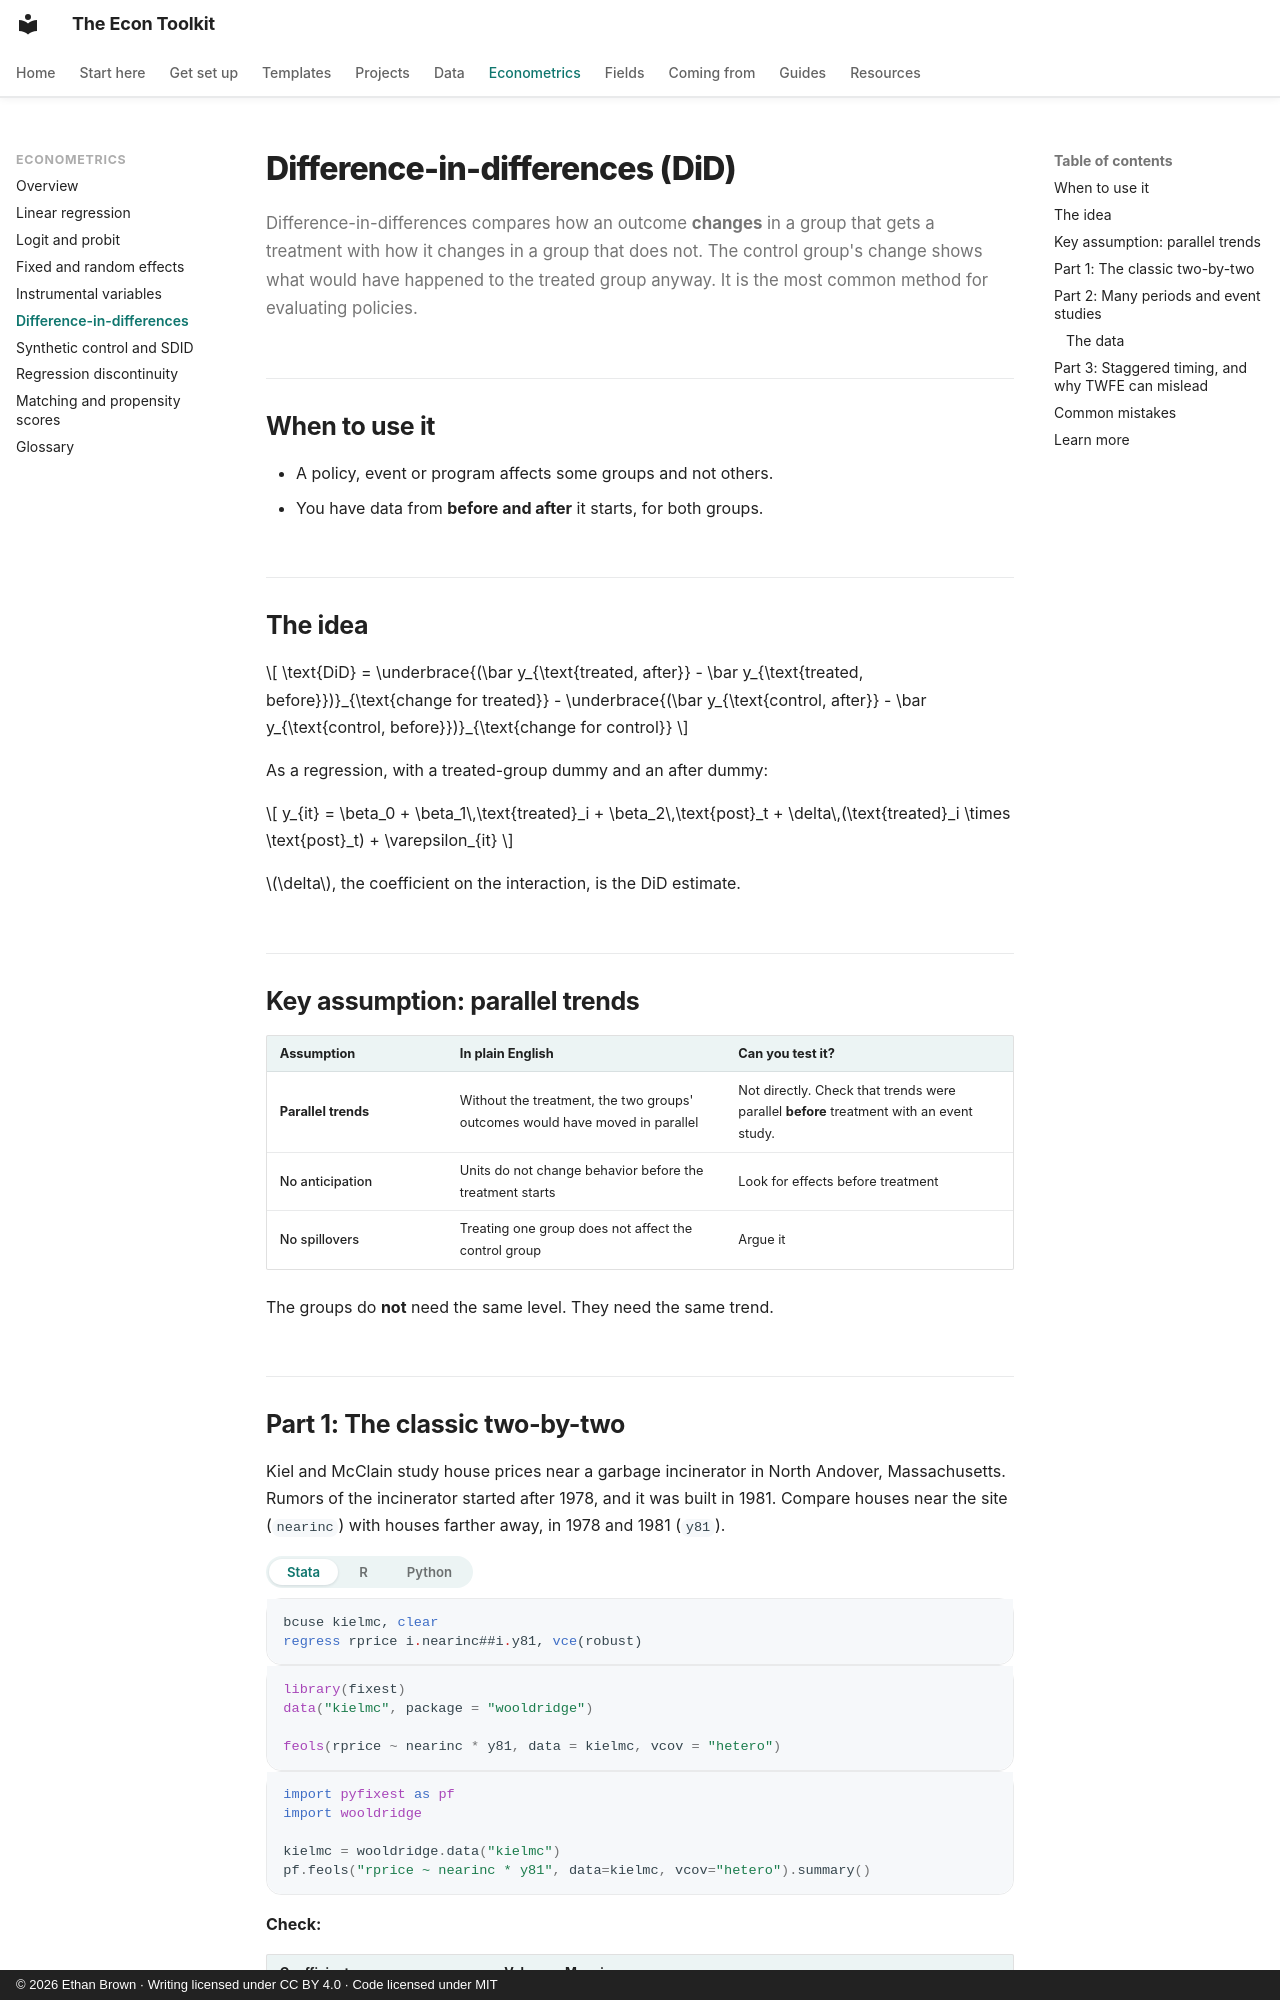

repository: ethanbrownecon/econ-toolkit · page: econometrics/did/index.html · generator: mkdocs · copyright: © 2026 Ethan Brown · Writing licensed under CC BY 4.0 · Code licensed under MIT

# Difference-in-differences (DiD)

Difference-in-differences compares how an outcome **changes** in a group that gets a treatment with how it changes in a group that does not. The control group's change shows what would have happened to the treated group anyway. It is the most common method for evaluating policies.

## When to use it

- A policy, event or program affects some groups and not others.
- You have data from **before and after** it starts, for both groups.

## The idea

\[
\text{DiD} = \underbrace{(\bar y_{\text{treated, after}} - \bar y_{\text{treated, before}})}_{\text{change for treated}} - \underbrace{(\bar y_{\text{control, after}} - \bar y_{\text{control, before}})}_{\text{change for control}}
\]

As a regression, with a treated-group dummy and an after dummy:

\[
y_{it} = \beta_0 + \beta_1\,\text{treated}_i + \beta_2\,\text{post}_t + \delta\,(\text{treated}_i \times \text{post}_t) + \varepsilon_{it}
\]

\(\delta\), the coefficient on the interaction, is the DiD estimate.

## Key assumption: parallel trends

| Assumption | In plain English | Can you test it? |
|---|---|---|
| **Parallel trends** | Without the treatment, the two groups' outcomes would have moved in parallel | Not directly. Check that trends were parallel **before** treatment with an event study. |
| No anticipation | Units do not change behavior before the treatment starts | Look for effects before treatment |
| No spillovers | Treating one group does not affect the control group | Argue it |

The groups do **not** need the same level. They need the same trend.

## Part 1: The classic two-by-two

Kiel and McClain study house prices near a garbage incinerator in North Andover, Massachusetts. Rumors of the incinerator started after 1978, and it was built in 1981. Compare houses near the site (`nearinc`) with houses farther away, in 1978 and 1981 (`y81`).

=== "Stata"

    ```stata
    bcuse kielmc, clear
    regress rprice i.nearinc##i.y81, vce(robust)
    ```

=== "R"

    ```r
    library(fixest)
    data("kielmc", package = "wooldridge")

    feols(rprice ~ nearinc * y81, data = kielmc, vcov = "hetero")
    ```

=== "Python"

    ```python
    import pyfixest as pf
    import wooldridge

    kielmc = wooldridge.data("kielmc")
    pf.feols("rprice ~ nearinc * y81", data=kielmc, vcov="hetero").summary()
    ```

**Check:**

| Coefficient | Value | Meaning |
|---|---:|---|
| `nearinc` | −18,824 | Houses near the site were already cheaper in 1978 |
| `y81` | 18,790 | Prices everywhere rose between 1978 and 1981 |
| `nearinc × y81` | **−11,864** | Houses near the incinerator lost about $11,900 relative to other houses |

The level difference in 1978 does not matter for DiD. Only the difference in **changes** does.
